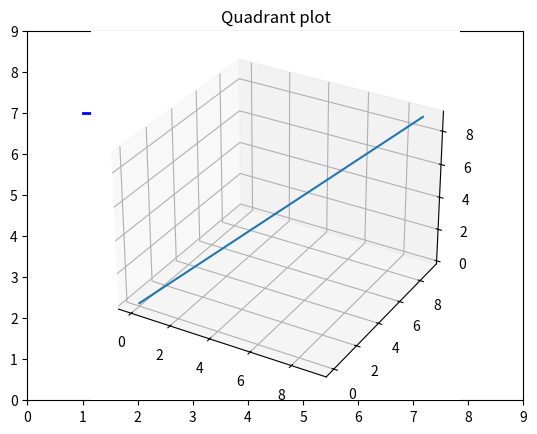

Source code (Python):
# import test1

# def temp():
#     print("test")
# if __name__ == "__main__":
#     temp()
#     test1.test()
    
import matplotlib.pyplot as plt

plt.figure()
# Hold activation for multiple lines on same graph
# plt.hold('on')
# Set x-axis range
plt.xlim((0,9))
# Set y-axis range
plt.ylim((0,9))
# Draw lines to split quadrants
plt.plot([-5,-5],[-1,9], linewidth=4, color='red' )
plt.plot([-1,-9],[5,5], linewidth=4, color='red' )
plt.title('Quadrant plot')
# Draw some sub-regions in upper left quadrant
plt.plot([3,3],[5,9], linewidth=2, color='blue')
plt.plot([1,5],[7,7], linewidth=2, color='blue')
from mpl_toolkits import mplot3d
import matplotlib.pyplot as plt 
import numpy as np
ax = plt.axes(projection='3d')
x = np.arange(0, 10)
y = np.arange(0, 10)
z = np.arange(0, 10)
ax.plot3D(x, y, z)
plt.show()